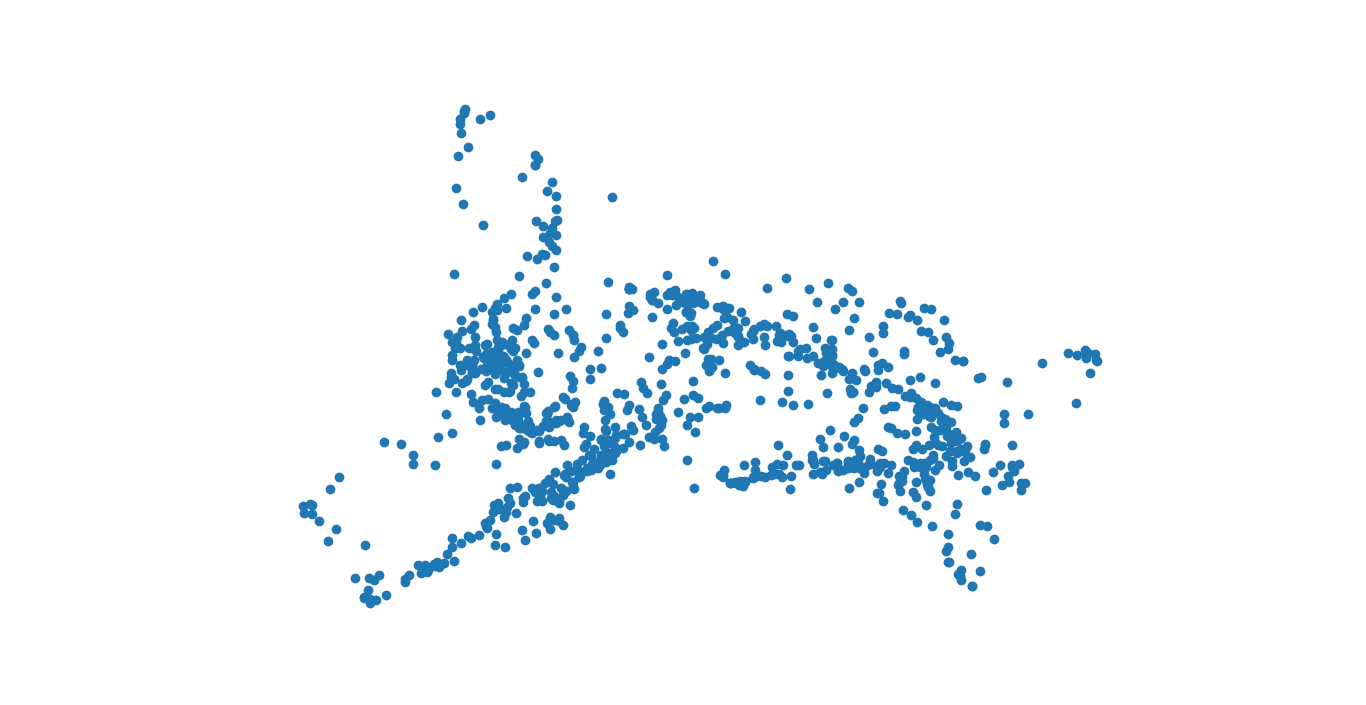

Data behind this chart, as committed beside it:
0.09780301764180982, 0.01282491032964411
-0.02236, -0.01367
0.07243, 0.02518
0.102, 0.02971
0.02363, 0.009406
0.09343, 0.02607
0.02565, 0.02334
0.09237, 0.003238
0.05964, 0.03398
0.08452, 0.02017
0.1046, 0.03192
0.1106, 0.02572
0.0532, 0.002672
0.1091, 0.02599
0.0504, 0.002925
0.05359, 0.0009861
0.05326, 0.00661
0.05492, 0.03437
0.02982, 0.03975
0.02069, 0.006937
0.07777, 0.02703
0.06276, 0.009288
0.03674, 0.00159
0.03956, -0.002954
0.01718, 0.01342
0.02338, 0.001916
0.01927, 0.02305
0.02473, 0.01274
0.06231, 0.022
0.05932, 0.02919
0.04163, 0.00946
0.04121, -0.00231
0.0263, 0.04135
0.008669, 0.02223
0.08293, 0.02197
0.008249, 0.01547
0.02108, 0.006412
0.05979, 0.01505
0.06336, 0.01724
0.04691, 0.03044
0.1097, -0.002497
0.08068, 0.02528
0.07283, -0.005875
0.02869, 0.008558
0.03029, 0.04654
0.02585, 0.06166
0.03083, 0.02114
0.02338, 0.005616
0.1189, 0.00112
0.06059, 0.02438
0.01746, -0.01781
-0.02413, -0.01178
0.05181, 0.006918
0.06131, 0.0336
0.02156, 0.02212
0.02889, 0.002138
0.03364, -0.004217
0.1111, 0.007402
0.01956, 0.01958
0.01983, 0.007923
0.05587, 0.02566
... 939 more rows
